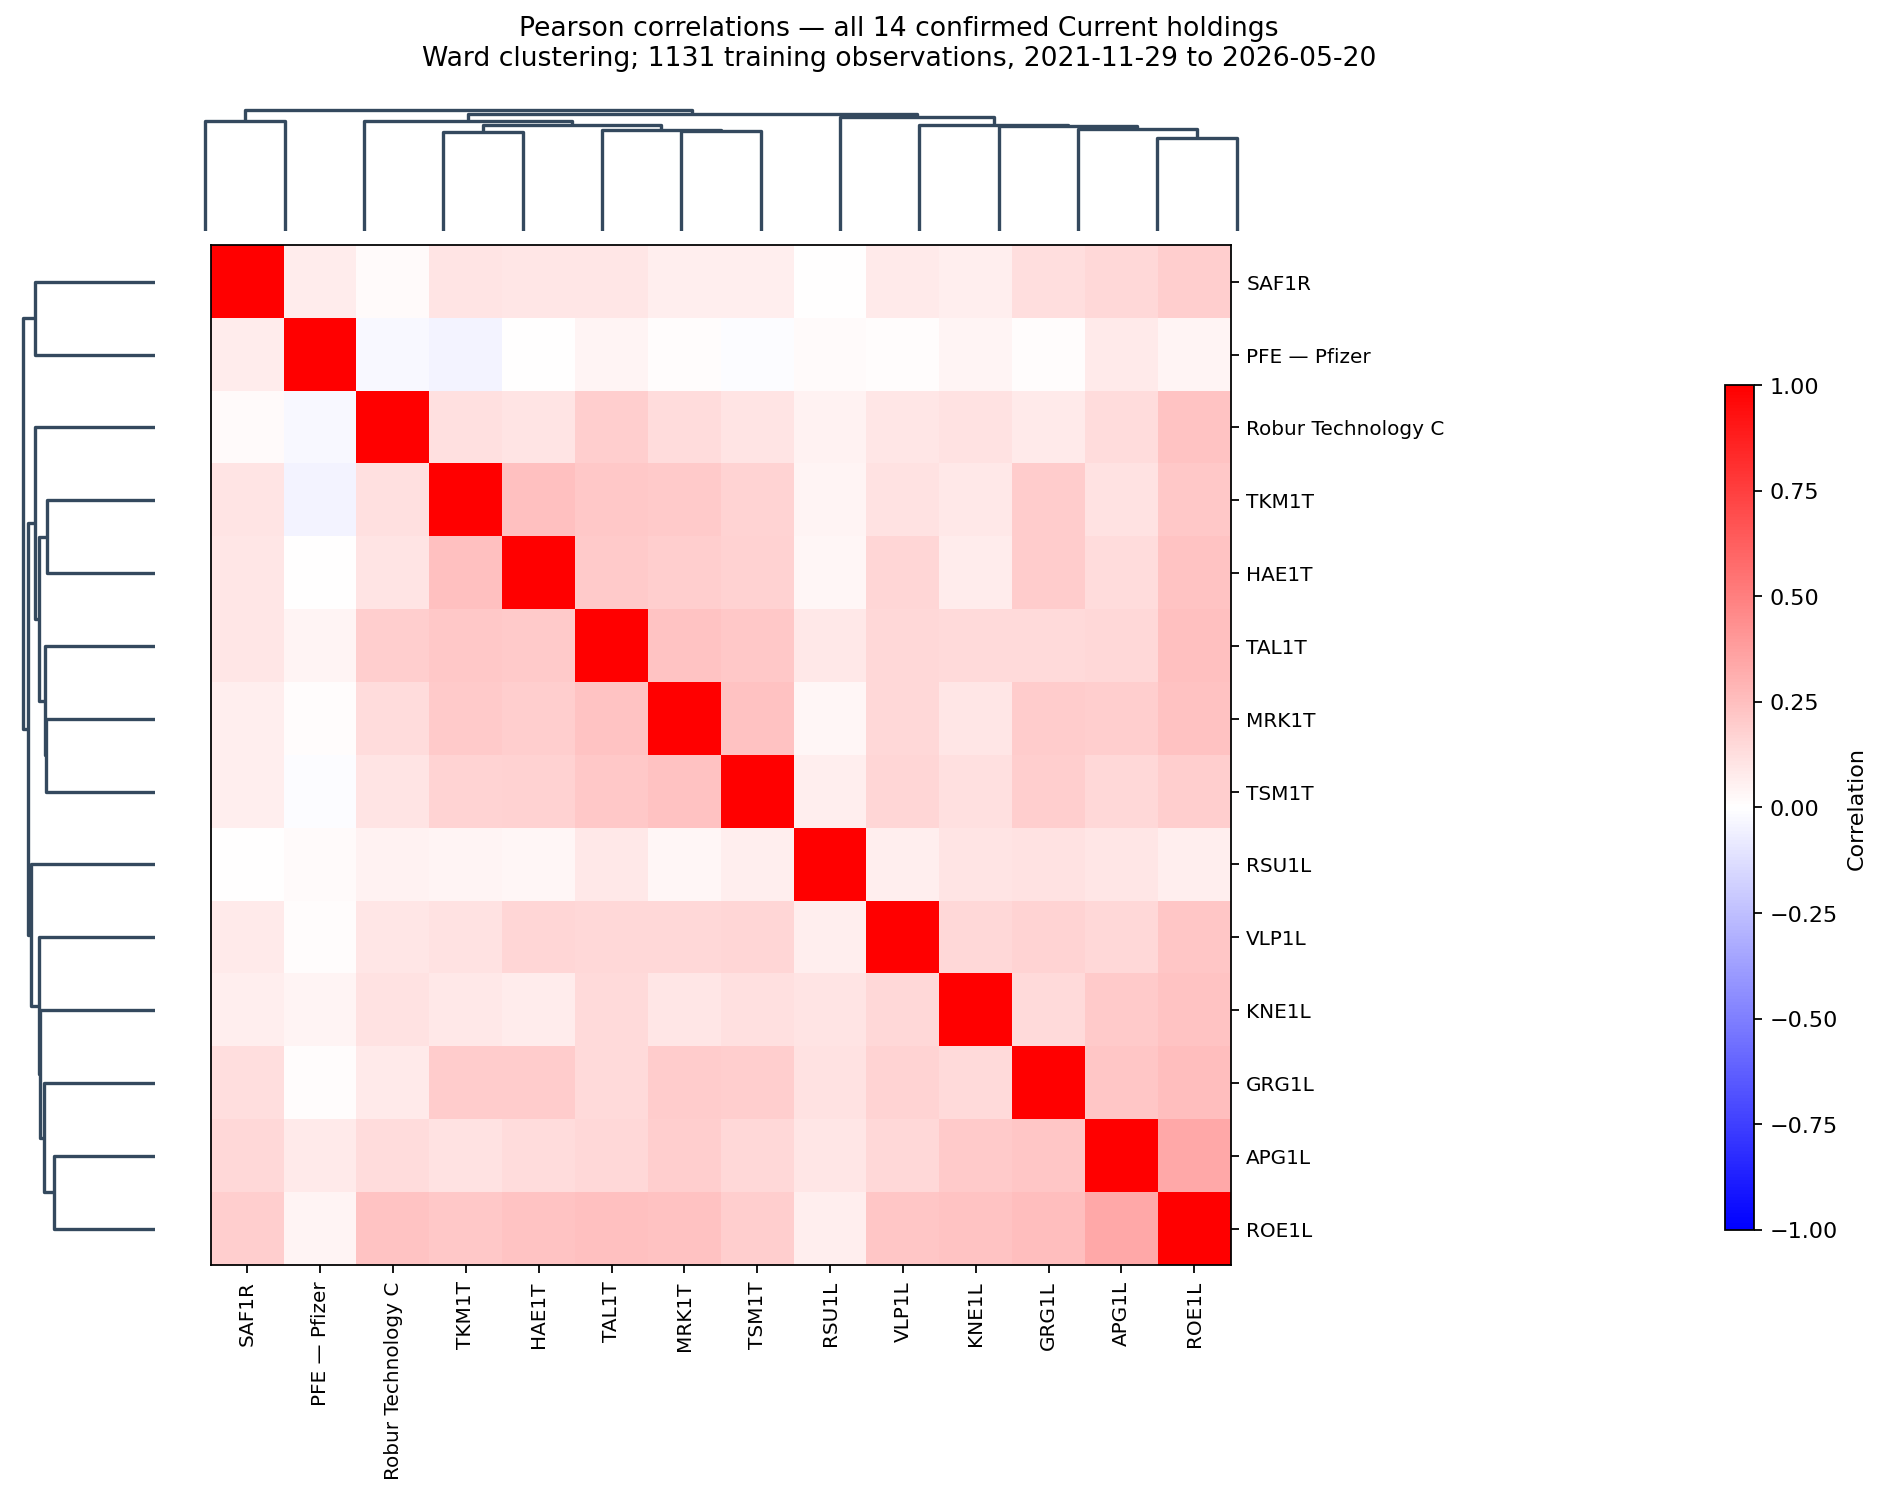

The table this chart was drawn from, first rows:
asset, TKM1T, SAF1R, APG1L, KNE1L, VLP1L, RSU1L, MRK1T, GRG1L, HAE1T, TAL1T, ROE1L, TSM1T, SE0014261764, US_PFE
TKM1T, 1.0, 0.1063, 0.1149, 0.09041, 0.1095, 0.0449, 0.2073, 0.2019, 0.2481, 0.2178, 0.2113, 0.1678, 0.1174, -0.03991
SAF1R, 0.1063, 1.0, 0.1498, 0.06787, 0.08167, 0.005493, 0.06902, 0.1253, 0.1012, 0.09931, 0.1932, 0.06594, 0.02013, 0.07507
APG1L, 0.1149, 0.1498, 1.0, 0.2039, 0.1489, 0.09822, 0.1949, 0.2189, 0.1392, 0.1539, 0.3393, 0.1498, 0.1343, 0.07839
KNE1L, 0.09041, 0.06787, 0.2039, 1.0, 0.1534, 0.1034, 0.09873, 0.1462, 0.07517, 0.1447, 0.228, 0.1179, 0.1095, 0.04131
VLP1L, 0.1095, 0.08167, 0.1489, 0.1534, 1.0, 0.0636, 0.1562, 0.1709, 0.1581, 0.1551, 0.2199, 0.1609, 0.09698, 0.0126
RSU1L, 0.0449, 0.005493, 0.09822, 0.1034, 0.0636, 1.0, 0.03401, 0.1163, 0.03154, 0.09256, 0.06587, 0.0646, 0.05058, 0.02268
MRK1T, 0.2073, 0.06902, 0.1949, 0.09873, 0.1562, 0.03401, 1.0, 0.1988, 0.1919, 0.2313, 0.2352, 0.2368, 0.1356, 0.01191
GRG1L, 0.2019, 0.1253, 0.2189, 0.1462, 0.1709, 0.1163, 0.1988, 1.0, 0.1978, 0.1452, 0.2514, 0.1876, 0.08143, 0.008093
HAE1T, 0.2481, 0.1012, 0.1392, 0.07517, 0.1581, 0.03154, 0.1919, 0.1978, 1.0, 0.2045, 0.2327, 0.1752, 0.107, 0.001179
TAL1T, 0.2178, 0.09931, 0.1539, 0.1447, 0.1551, 0.09256, 0.2313, 0.1452, 0.2045, 1.0, 0.2425, 0.2149, 0.1907, 0.0417
ROE1L, 0.2113, 0.1932, 0.3393, 0.228, 0.2199, 0.06587, 0.2352, 0.2514, 0.2327, 0.2425, 1.0, 0.1929, 0.2298, 0.03928
TSM1T, 0.1678, 0.06594, 0.1498, 0.1179, 0.1609, 0.0646, 0.2368, 0.1876, 0.1752, 0.2149, 0.1929, 1.0, 0.1048, -0.009222
SE0014261764, 0.1174, 0.02013, 0.1343, 0.1095, 0.09698, 0.05058, 0.1356, 0.08143, 0.107, 0.1907, 0.2298, 0.1048, 1.0, -0.02426
US_PFE, -0.03991, 0.07507, 0.07839, 0.04131, 0.0126, 0.02268, 0.01191, 0.008093, 0.001179, 0.0417, 0.03928, -0.009222, -0.02426, 1.0
